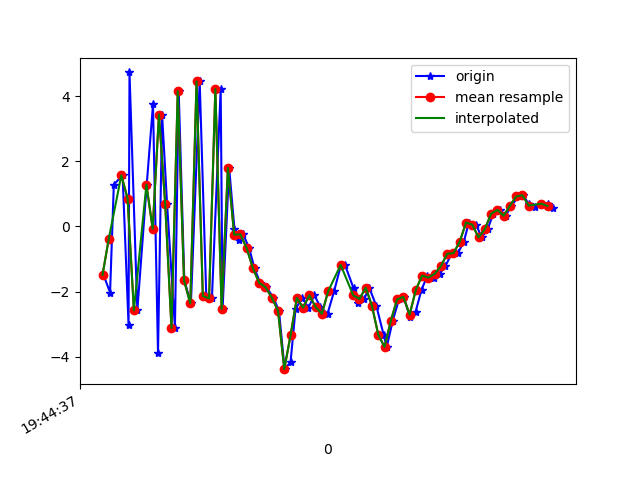

The file beside this chart, header and first rows:
1617738277723, 433914345125182, -1.4861536, 0.24608111, -7.8501787
1617738277744, 433914364355952, -2.031, 0.08522, 5.997
1617738277756, 433914383586722, 1.282, 0.7558, -7.286
1617738277784, 433914402817492, 1.569, 0.8771, 7.988
1617738277803, 433914422048262, -3.028, 0.05113, -5.713
1617738277806, 433914441279032, 4.724, 1.424, 0.9737
1617738277831, 433914460509802, -2.58, -0.2521, 3.838
1617738277861, 433914479740572, 1.279, 0.9219, -7.376
1617738277881, 433914498971342, 3.741, 1.401, 7.303
1617738277897, 433914518202112, -3.892, 0.1088, -2.303
1617738277910, 433914537432882, 3.431, 1.398, -4.315
1617738277926, 433914556663652, 0.6799, 0.7047, 7.843
1617738277951, 433914575894422, -3.116, 0.1528, -5.668
1617738277963, 433914595125192, 4.153, 2.001, -1.096
1617738277981, 433914614355962, -1.658, 0.8509, 6.754
1617738278002, 433914633586732, -2.363, 0.7004, -7.41
1617738278030, 433914652817502, 4.449, 1.687, 9.784698E-4
1617738278051, 433914672172772, -2.139, 0.4188, 4.767
1617738278069, 433914691403542, -2.212, 0.08493, -9.782
1617738278097, 433914710634312, 4.214, 1.444, -0.4462
1617738278103, 433914729865082, -2.537, 0.8941, 2.64
1617738278124, 433914749095852, 1.799, 2.371, -3.053
1617738278141, 433914768326622, -0.08316, 2.039, -2.659
1617738278156, 433914787557392, -0.4245, 1.774, -3.95
1617738278169, 433914806788162, -0.248, 2.442, -3.961
1617738278188, 433914826018932, -0.6714, 2.836, -4.309
1617738278205, 433914845249702, -1.29, 1.68, -4.512
1617738278223, 433914864480472, -1.735, 0.7894, -2.856
1617738278243, 433914883711242, -1.864, -0.241, -0.8167
1617738278265, 433914902942012, -2.186, 0.8012, -0.6693
1617738278283, 433914922172782, -2.589, 2.908, -1.506
1617738278301, 433914941403552, -4.383, -0.5077, 0.3811
1617738278320, 433914960634322, -4.165, -4.277, 4.65
1617738278336, 433914979865092, -2.524, -4.003, 8.396
1617738278358, 433914999095862, -2.196, -2.301, 9.183
1617738278377, 433915018326632, -2.495, -1.68, 9.78
1617738278396, 433915037557402, -2.114, -1.026, 10.93
1617738278415, 433915056788172, -2.476, -0.4279, 11.07
1617738278438, 433915076018942, -2.682, 0.06613, 10.03
1617738278459, 433915095249712, -1.991, -0.3223, 9.148
1617738278481, 433915114480482, -1.178, -1.318, 8.579
1617738278494, 433915133711252, -1.192, -1.998, 7.506
1617738278521, 433915152942022, -1.896, -0.8856, 5.366
1617738278535, 433915172172792, -2.338, -0.571, 3.219
1617738278555, 433915191403562, -2.228, -2.308, 2.373
1617738278571, 433915210634332, -1.88, -4.447, 2.957
1617738278594, 433915229865102, -2.449, -3.808, 3.067
1617738278617, 433915249095872, -3.328, -2.304, 0.5004
1617738278627, 433915268326642, -3.703, -0.9918, -2.334
1617738278646, 433915287557412, -2.898, -1.803, -2.061
1617738278666, 433915306788182, -2.242, -1.833, -1.764
1617738278681, 433915326018952, -2.164, -1.113, -3.086
1617738278701, 433915345249722, -2.791, -0.8881, -4.095
1617738278719, 433915364480492, -2.624, -1.1, -4.28
1617738278738, 433915383711262, -1.941, -0.7303, -4.076
1617738278757, 433915402942032, -1.508, -0.0427, -4.144
1617738278777, 433915422172802, -1.574, 0.473, -4.423
1617738278796, 433915441403572, -1.456, 0.3326, -4.811
1617738278814, 433915460634342, -1.219, -0.02968, -3.596
1617738278834, 433915479865112, -0.8408, 0.4894, -3.126
1617738278854, 433915499095882, -0.8213, 0.7926, -3.197
... 16 more rows
